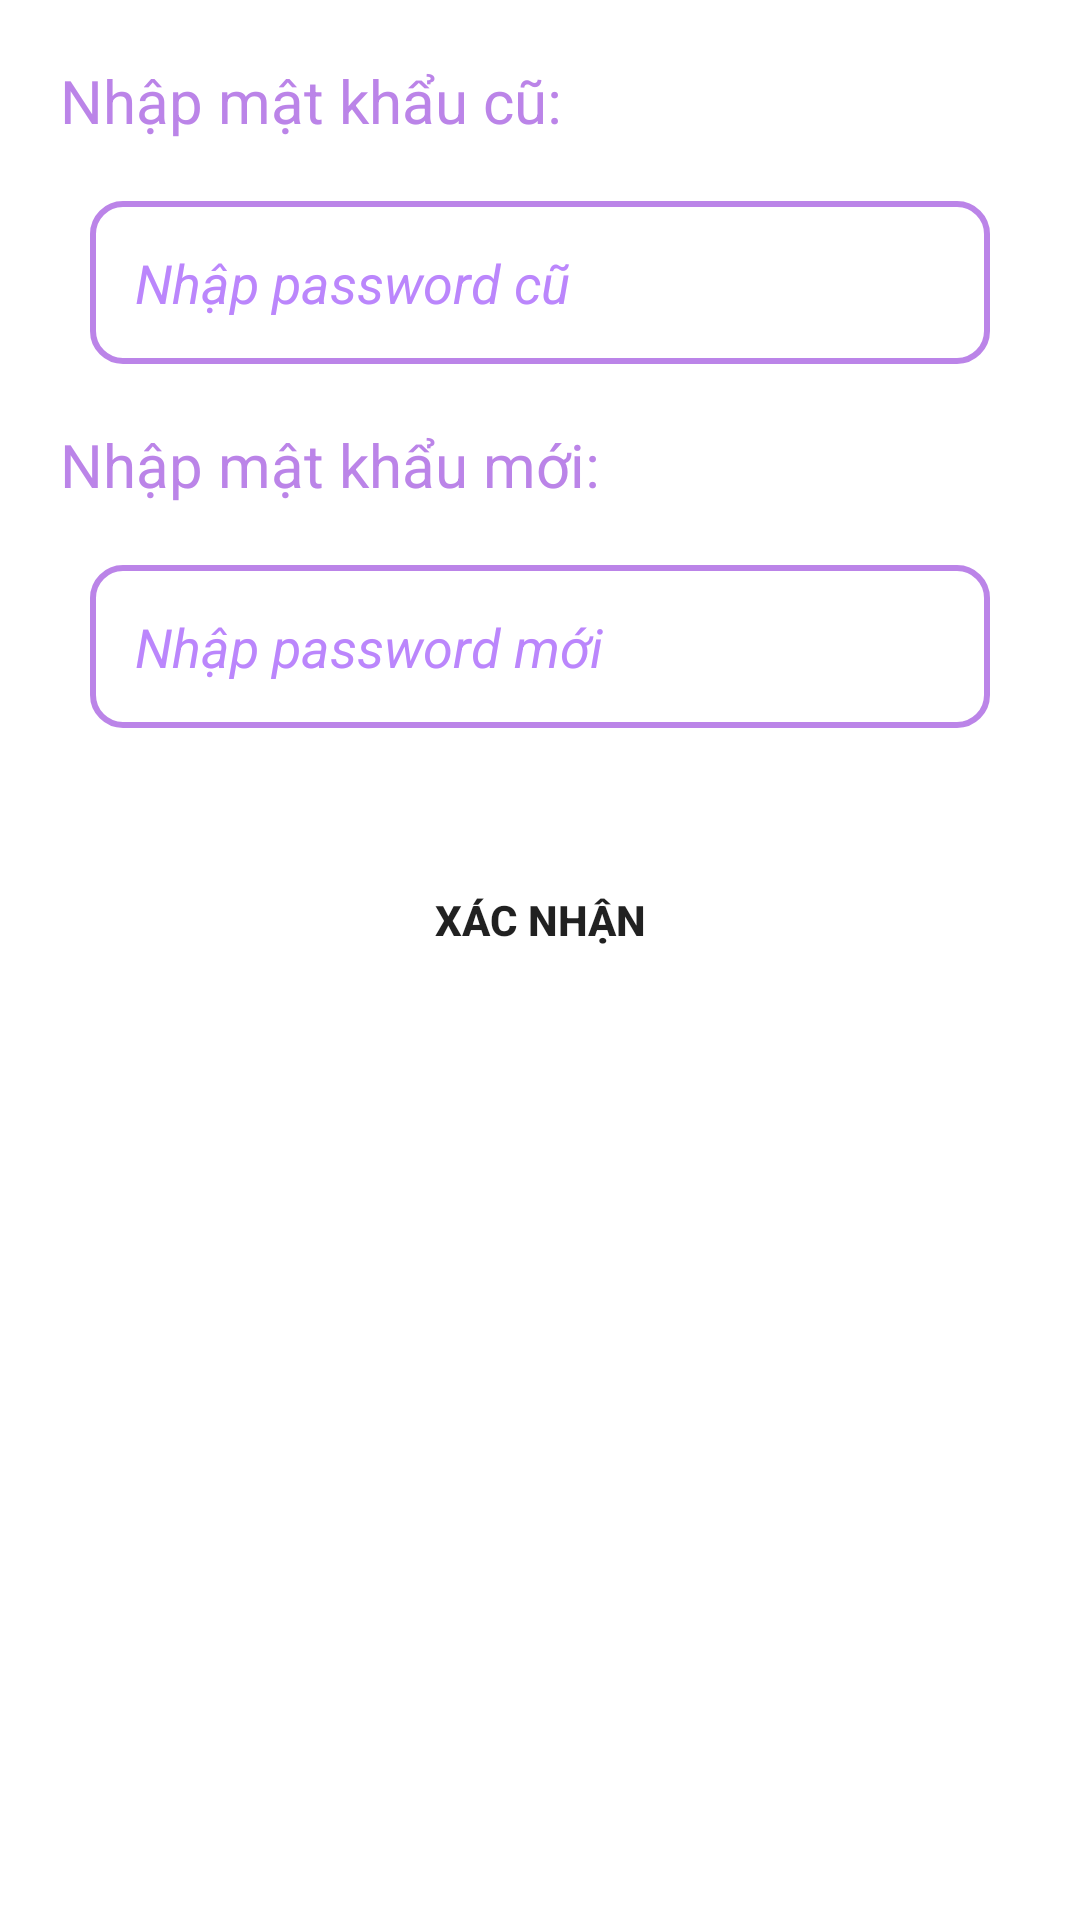

Reconstruct the res/layout file that produces this screen, plus the resources it refers to.
<!-- AndroidManifest.xml: application theme Theme.QuizzApp -->
<!-- res/layout/dialog_sua_thong_tin.xml -->
<?xml version="1.0" encoding="utf-8"?>
<LinearLayout xmlns:android="http://schemas.android.com/apk/res/android"
    android:orientation="vertical"
    android:padding="20dp"
    android:background="@color/white"
    android:layout_width="match_parent"
    android:layout_height="wrap_content">

    <TextView
        android:textColor="@color/second_purple"
        android:textSize="20sp"
        android:text="Nhập mật khẩu cũ:"
        android:layout_width="wrap_content"
        android:layout_height="wrap_content"/>
    <EditText
        android:layout_gravity="center"
        android:id="@+id/edittext_nhapOldPass"
        android:layout_width="300dp"
        android:layout_height="wrap_content"
        android:layout_marginVertical="20dp"
        android:background="@drawable/edittext_background_purplestroke"
        android:hint="Nhập password cũ"
        android:inputType="textPassword"
        android:padding="15dp"
        android:textColorHint="@color/purple_200"
        android:textStyle="italic" />
    <TextView
        android:textColor="@color/second_purple"
        android:textSize="20sp"
        android:text="Nhập mật khẩu mới:"
        android:layout_width="wrap_content"
        android:layout_height="wrap_content"/>
    <EditText
        android:layout_gravity="center"
        android:id="@+id/edittext_nhapNewPass"
        android:layout_width="300dp"
        android:layout_height="wrap_content"
        android:layout_marginVertical="20dp"
        android:background="@drawable/edittext_background_purplestroke"
        android:hint="Nhập password mới"
        android:inputType="textPassword"
        android:padding="15dp"
        android:textColorHint="@color/purple_200"
        android:textStyle="italic" />

    <Button

        android:id="@+id/button_xacnhan"
        style="@style/next_button_purple"
        android:layout_width="wrap_content"
        android:layout_height="wrap_content"
        android:layout_gravity="center"
        android:layout_marginTop="20dp"
        android:text="Xác nhận"
        android:textStyle="bold"></Button>
</LinearLayout>
<!-- resources referenced by this layout -->
<resources>
  <color name="purple_200">#FFBB86FC</color>
  <color name="second_purple">#BB84E8</color>
  <color name="white">#FFFFFFFF</color>
  <!-- drawable edittext_background_purplestroke (drawable) -->
  <?xml version="1.0" encoding="utf-8"?>
  <shape xmlns:android="http://schemas.android.com/apk/res/android">
      <stroke android:color="@color/second_purple" android:width="2dp"/>
      <corners android:radius="10dp"/>
      <solid android:color="@color/white"/>
  </shape>
  <style name="next_button_purple">
          <item name="android:backgroundTint">@color/third_purple</item>
          <item name="android:background">@null</item>
      </style>
  <style name="Theme.QuizzApp" parent="Theme.MaterialComponents.DayNight.NoActionBar">
          
          <item name="colorPrimary">@color/purple_500</item>
          <item name="colorPrimaryVariant">@color/purple_700</item>
          <item name="colorOnPrimary">@color/white</item>
          
          <item name="colorSecondary">@color/teal_200</item>
          <item name="colorSecondaryVariant">@color/teal_700</item>
          <item name="colorOnSecondary">@color/black</item>
          
          <item name="android:statusBarColor">?attr/colorPrimaryVariant</item>
          
      </style>
  <color name="third_purple">#A437DB</color>
  <color name="purple_500">#FF6200EE</color>
  <color name="purple_700">#FF3700B3</color>
  <color name="teal_200">#FF03DAC5</color>
  <color name="teal_700">#FF018786</color>
  <color name="black">#FF000000</color>
</resources>
